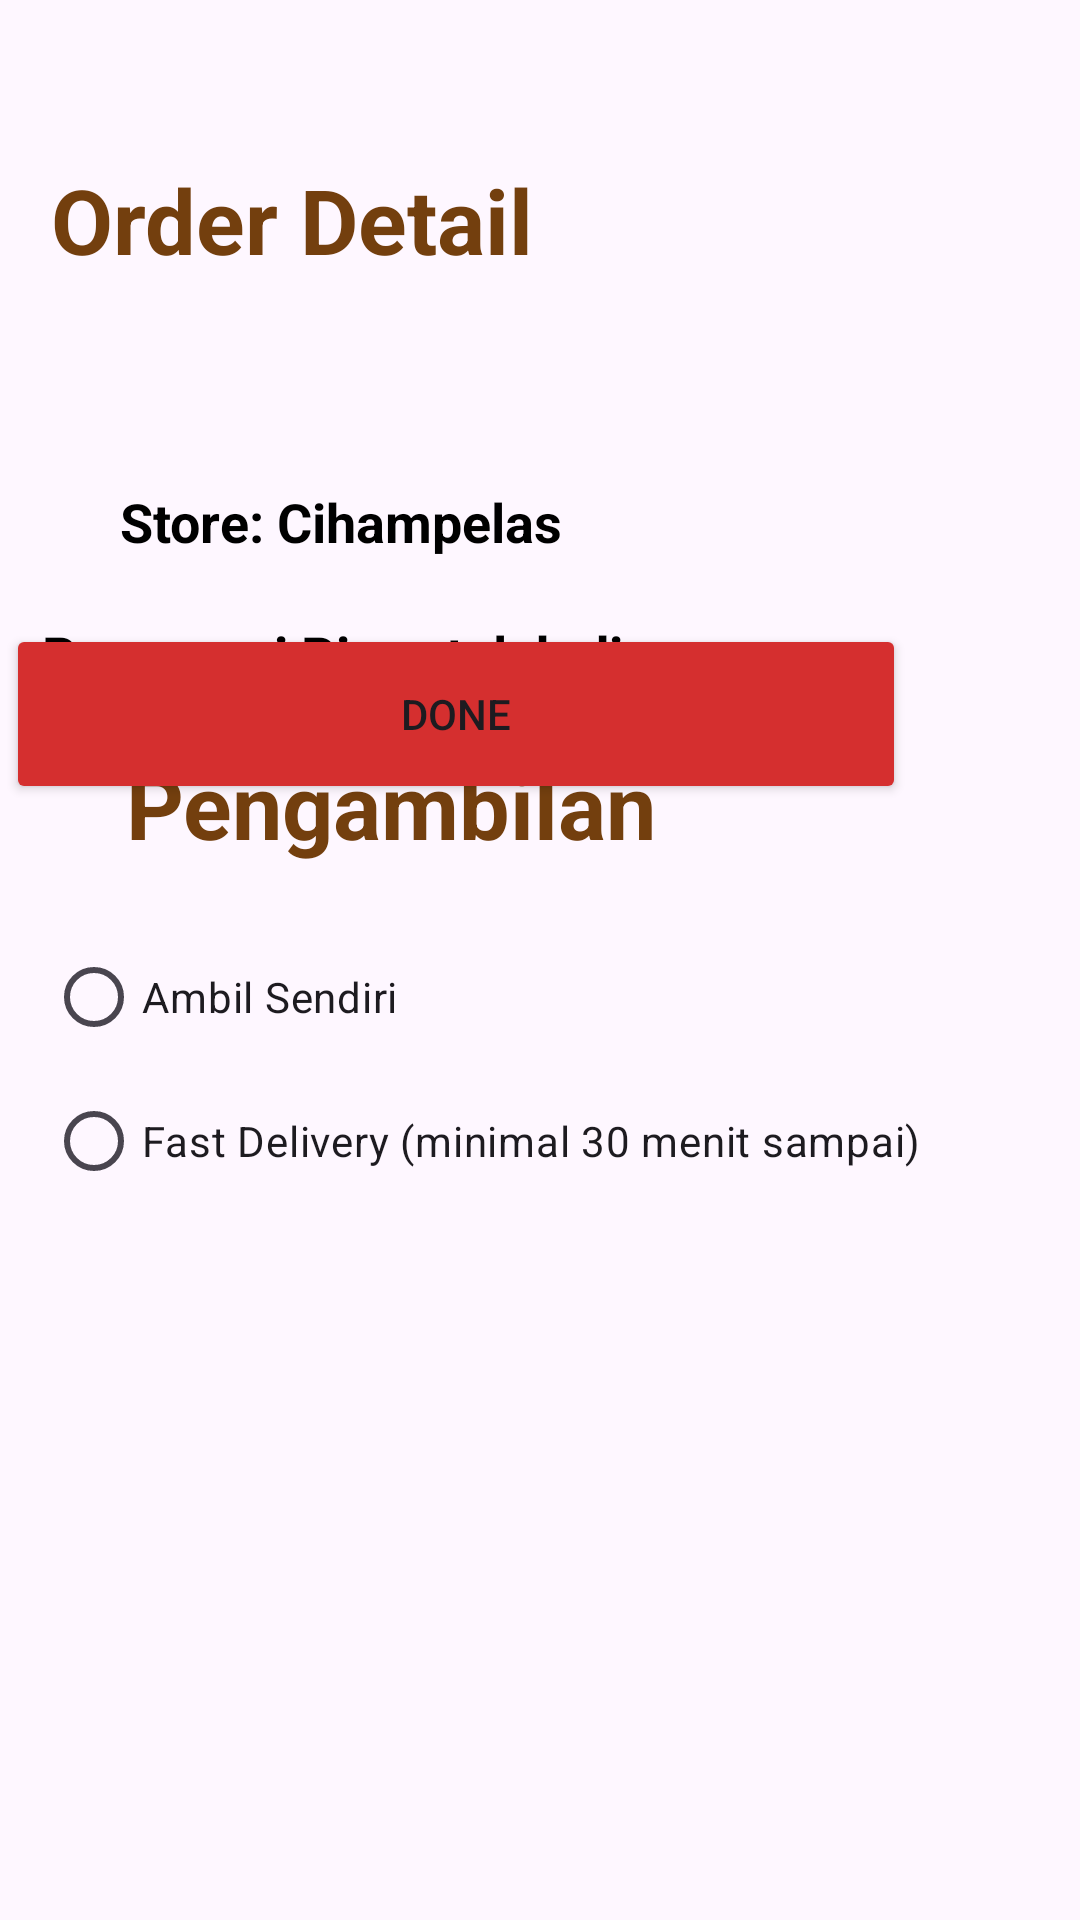

The Android layout XML behind this screen, and the referenced resources:
<!-- AndroidManifest.xml: application theme Theme.PizzaApp -->
<!-- res/layout/activity_5.xml -->
<?xml version="1.0" encoding="utf-8"?>
<androidx.constraintlayout.widget.ConstraintLayout xmlns:android="http://schemas.android.com/apk/res/android"
    xmlns:app="http://schemas.android.com/apk/res-auto"
    xmlns:tools="http://schemas.android.com/tools"
    android:layout_width="match_parent"
    android:layout_height="match_parent"
    tools:context=".Activity5">

    <TextView
        android:id="@+id/textStore"
        android:layout_width="wrap_content"
        android:layout_height="wrap_content"
        android:layout_marginStart="42dp"
        android:layout_marginTop="53dp"
        android:layout_marginEnd="207dp"
        android:text="Order Detail"
        android:textColor="@color/gold"
        android:textSize="30sp"
        android:textStyle="bold"
        app:layout_constraintEnd_toEndOf="parent"
        app:layout_constraintStart_toStartOf="parent"
        app:layout_constraintTop_toTopOf="parent" />

    <TextView
        android:id="@+id/nameCustomer"
        android:layout_width="wrap_content"
        android:layout_height="wrap_content"
        android:layout_gravity="center_vertical"
        android:layout_marginStart="40dp"
        android:layout_marginTop="28dp"
        android:textColor="@color/black"
        android:textSize="18sp"
        android:textStyle="bold"
        app:layout_constraintStart_toStartOf="parent"
        app:layout_constraintTop_toBottomOf="@+id/textStore" />

    <TextView
        android:id="@+id/storeDetail"
        android:layout_width="wrap_content"
        android:layout_height="wrap_content"
        android:layout_gravity="center_vertical"
        android:layout_marginStart="40dp"
        android:layout_marginTop="16dp"
        android:text="Store: Cihampelas"
        android:textColor="@color/black"
        android:textSize="18sp"
        android:textStyle="bold"
        app:layout_constraintStart_toStartOf="parent"
        app:layout_constraintTop_toBottomOf="@+id/nameCustomer" />

    <TextView
        android:id="@+id/orderedDetail"
        android:layout_width="wrap_content"
        android:layout_height="wrap_content"
        android:layout_gravity="center_vertical"
        android:layout_marginStart="40dp"
        android:layout_marginTop="20dp"
        android:layout_marginEnd="130dp"
        android:text="Pepperoni Pizza telah dipesan"
        android:textColor="@color/black"
        android:textSize="18sp"
        android:textStyle="bold"
        app:layout_constraintEnd_toEndOf="parent"
        app:layout_constraintStart_toStartOf="parent"
        app:layout_constraintTop_toBottomOf="@+id/storeDetail" />

    <TextView
        android:id="@+id/textPengambilan"
        android:layout_width="wrap_content"
        android:layout_height="wrap_content"
        android:layout_marginStart="42dp"
        android:layout_marginTop="248dp"
        android:layout_marginEnd="207dp"
        android:text="Pengambilan"
        android:textColor="@color/gold"
        android:textSize="30sp"
        android:textStyle="bold"
        app:layout_constraintEnd_toEndOf="parent"
        app:layout_constraintHorizontal_bias="0.0"
        app:layout_constraintStart_toStartOf="parent"
        app:layout_constraintTop_toTopOf="parent" />

    <RadioGroup
        android:id="@+id/radioGroup"
        android:layout_width="wrap_content"
        android:layout_height="wrap_content"
        android:layout_marginStart="40dp"
        android:layout_marginTop="20dp"
        android:layout_marginEnd="78dp"
        app:layout_constraintEnd_toEndOf="parent"
        app:layout_constraintStart_toStartOf="parent"
        app:layout_constraintTop_toBottomOf="@+id/textPengambilan">

        <RadioButton
            android:id="@+id/radioAmbilSendiri"
            android:layout_width="wrap_content"
            android:layout_height="wrap_content"
            android:text="Ambil Sendiri" />

        <RadioButton
            android:id="@+id/radioFastDelivery"
            android:layout_width="wrap_content"
            android:layout_height="wrap_content"
            android:text="Fast Delivery (minimal 30 menit sampai)" />

    </RadioGroup>

    <Button
        android:id="@+id/doneBtn"
        android:layout_width="300dp"
        android:layout_height="60dp"
        android:layout_marginStart="53dp"
        android:layout_marginEnd="58dp"
        android:layout_marginBottom="372dp"
        android:backgroundTint="@color/red"
        android:text="Done"
        app:cornerRadius="5dp"
        app:layout_constraintBottom_toBottomOf="parent"
        app:layout_constraintEnd_toEndOf="parent"
        app:layout_constraintHorizontal_bias="1.0"
        app:layout_constraintStart_toStartOf="parent" />

    <TextView
        android:id="@+id/orderNotif"
        android:layout_width="200dp"
        android:layout_height="wrap_content"
        android:layout_marginStart="105dp"
        android:layout_marginTop="72dp"
        android:layout_marginEnd="106dp"
        android:background="@color/gold"
        android:text="Terima kasih"
        android:paddingHorizontal="5dp"
        android:paddingVertical="5dp"
        android:textColor="@color/white"
        android:textSize="20sp"
        android:visibility="invisible"
        app:layout_constraintEnd_toEndOf="parent"
        app:layout_constraintStart_toStartOf="parent"
        app:layout_constraintTop_toBottomOf="@+id/doneBtn" />

</androidx.constraintlayout.widget.ConstraintLayout>
<!-- resources referenced by this layout -->
<resources>
  <color name="black">#FF000000</color>
  <color name="gold">#733F0E</color>
  <color name="red">#D52F2F</color>
  <color name="white">#FFFFFFFF</color>
  <style name="Theme.PizzaApp" parent="Base.Theme.PizzaApp" />
  <style name="Base.Theme.PizzaApp" parent="Theme.Material3.DayNight.NoActionBar">
          
          
      </style>
</resources>
